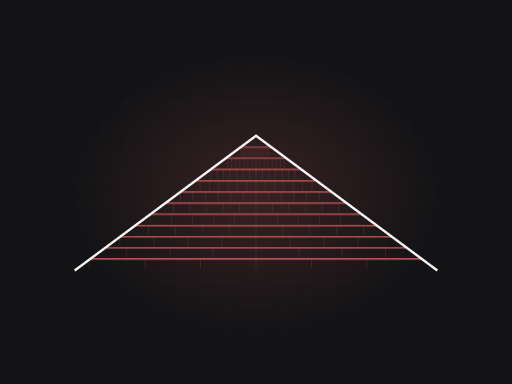
t = 0.00 s
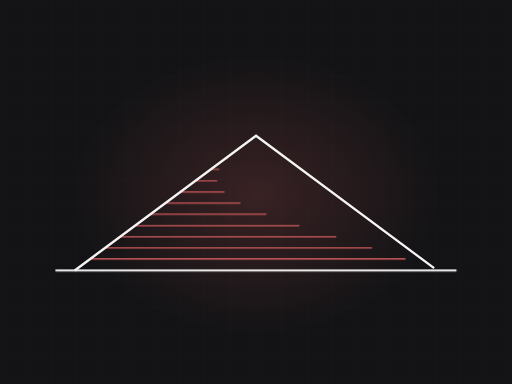
t = 3.27 s
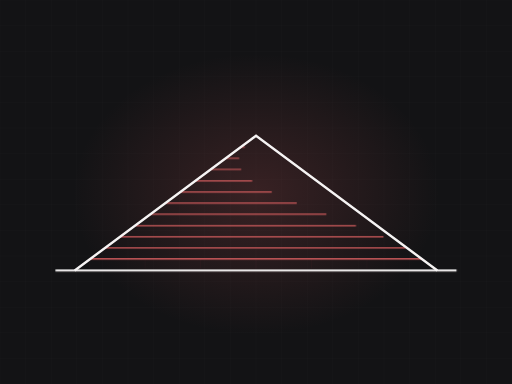
t = 3.89 s
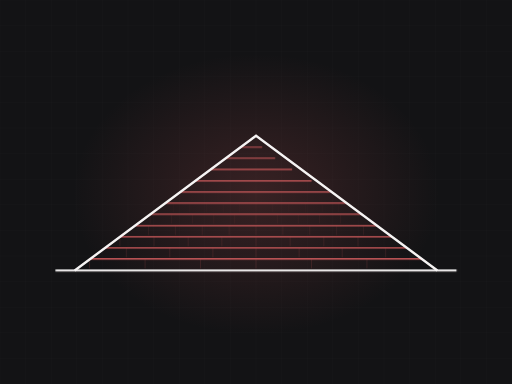
t = 5.12 s
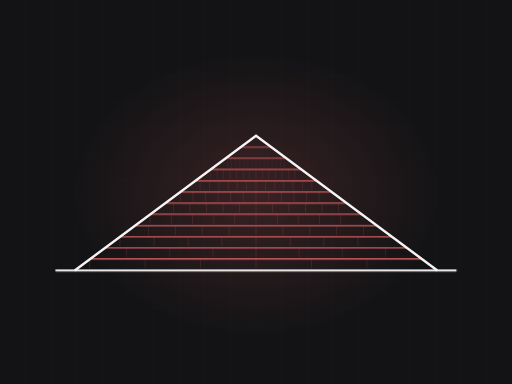
t = 6.56 s
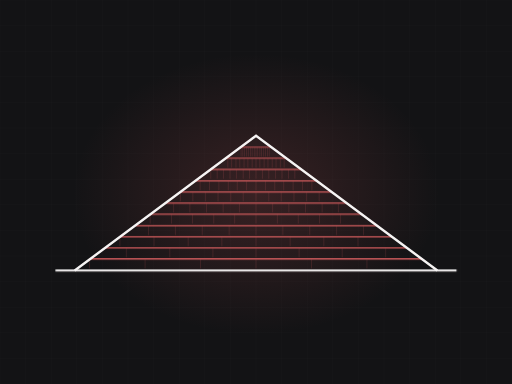
t = 7.94 s

The animated SVG that drew these frames (rendered in a browser with its animation timeline set to each time). Animation: 2 CSS @keyframes rules; frames cover the first 7.93 s, repeats indefinitely.

<svg xmlns="http://www.w3.org/2000/svg" viewBox="0 0 1200 900" width="1200" height="900" role="img" aria-label="gable roof with shingle courses"><defs><radialGradient id="glow"><stop offset="0%" stop-color="#ce5b5d" stop-opacity=".20"/><stop offset="100%" stop-color="#ce5b5d" stop-opacity="0"/></radialGradient></defs><style>.dw{stroke-dasharray:100;stroke-dashoffset:100;animation:dw 13.72s ease-in-out infinite}@keyframes dw{0%{stroke-dashoffset:100}24%{stroke-dashoffset:0}84%{stroke-dashoffset:0;opacity:1}95%{stroke-dashoffset:0;opacity:0}100%{stroke-dashoffset:100;opacity:0}}.tab{opacity:0;animation:tb 13.72s ease-in-out infinite}@keyframes tb{0%,18%{opacity:0}34%{opacity:.28}84%{opacity:.28}95%,100%{opacity:0}}@media (prefers-reduced-motion: reduce){*{animation:none!important}.dw{stroke-dashoffset:0!important}[class]{opacity:1!important}}/*rest-state*/.dw{stroke-dashoffset:0;opacity:1}.tab{opacity:0.28}</style><rect width="1200" height="900" fill="#131315"/><line x1="0" y1="0" x2="0" y2="900" stroke="#f6f4f4" stroke-width="1" opacity=".028"/><line x1="60" y1="0" x2="60" y2="900" stroke="#f6f4f4" stroke-width="1" opacity=".028"/><line x1="120" y1="0" x2="120" y2="900" stroke="#f6f4f4" stroke-width="1" opacity=".028"/><line x1="180" y1="0" x2="180" y2="900" stroke="#f6f4f4" stroke-width="1" opacity=".028"/><line x1="240" y1="0" x2="240" y2="900" stroke="#f6f4f4" stroke-width="1" opacity=".028"/><line x1="300" y1="0" x2="300" y2="900" stroke="#f6f4f4" stroke-width="1" opacity=".028"/><line x1="360" y1="0" x2="360" y2="900" stroke="#f6f4f4" stroke-width="1" opacity=".028"/><line x1="420" y1="0" x2="420" y2="900" stroke="#f6f4f4" stroke-width="1" opacity=".028"/><line x1="480" y1="0" x2="480" y2="900" stroke="#f6f4f4" stroke-width="1" opacity=".028"/><line x1="540" y1="0" x2="540" y2="900" stroke="#f6f4f4" stroke-width="1" opacity=".028"/><line x1="600" y1="0" x2="600" y2="900" stroke="#f6f4f4" stroke-width="1" opacity=".028"/><line x1="660" y1="0" x2="660" y2="900" stroke="#f6f4f4" stroke-width="1" opacity=".028"/><line x1="720" y1="0" x2="720" y2="900" stroke="#f6f4f4" stroke-width="1" opacity=".028"/><line x1="780" y1="0" x2="780" y2="900" stroke="#f6f4f4" stroke-width="1" opacity=".028"/><line x1="840" y1="0" x2="840" y2="900" stroke="#f6f4f4" stroke-width="1" opacity=".028"/><line x1="900" y1="0" x2="900" y2="900" stroke="#f6f4f4" stroke-width="1" opacity=".028"/><line x1="960" y1="0" x2="960" y2="900" stroke="#f6f4f4" stroke-width="1" opacity=".028"/><line x1="1020" y1="0" x2="1020" y2="900" stroke="#f6f4f4" stroke-width="1" opacity=".028"/><line x1="1080" y1="0" x2="1080" y2="900" stroke="#f6f4f4" stroke-width="1" opacity=".028"/><line x1="1140" y1="0" x2="1140" y2="900" stroke="#f6f4f4" stroke-width="1" opacity=".028"/><line x1="1200" y1="0" x2="1200" y2="900" stroke="#f6f4f4" stroke-width="1" opacity=".028"/><line x1="0" y1="0" x2="1200" y2="0" stroke="#f6f4f4" stroke-width="1" opacity=".028"/><line x1="0" y1="60" x2="1200" y2="60" stroke="#f6f4f4" stroke-width="1" opacity=".028"/><line x1="0" y1="120" x2="1200" y2="120" stroke="#f6f4f4" stroke-width="1" opacity=".028"/><line x1="0" y1="180" x2="1200" y2="180" stroke="#f6f4f4" stroke-width="1" opacity=".028"/><line x1="0" y1="240" x2="1200" y2="240" stroke="#f6f4f4" stroke-width="1" opacity=".028"/><line x1="0" y1="300" x2="1200" y2="300" stroke="#f6f4f4" stroke-width="1" opacity=".028"/><line x1="0" y1="360" x2="1200" y2="360" stroke="#f6f4f4" stroke-width="1" opacity=".028"/><line x1="0" y1="420" x2="1200" y2="420" stroke="#f6f4f4" stroke-width="1" opacity=".028"/><line x1="0" y1="480" x2="1200" y2="480" stroke="#f6f4f4" stroke-width="1" opacity=".028"/><line x1="0" y1="540" x2="1200" y2="540" stroke="#f6f4f4" stroke-width="1" opacity=".028"/><line x1="0" y1="600" x2="1200" y2="600" stroke="#f6f4f4" stroke-width="1" opacity=".028"/><line x1="0" y1="660" x2="1200" y2="660" stroke="#f6f4f4" stroke-width="1" opacity=".028"/><line x1="0" y1="720" x2="1200" y2="720" stroke="#f6f4f4" stroke-width="1" opacity=".028"/><line x1="0" y1="780" x2="1200" y2="780" stroke="#f6f4f4" stroke-width="1" opacity=".028"/><line x1="0" y1="840" x2="1200" y2="840" stroke="#f6f4f4" stroke-width="1" opacity=".028"/><line x1="0" y1="900" x2="1200" y2="900" stroke="#f6f4f4" stroke-width="1" opacity=".028"/><ellipse cx="600" cy="455" rx="430" ry="330" fill="url(#glow)"/><path class="dw" d="M130,634 L1070,634" pathLength="100" stroke="#f6f4f4" stroke-width="5" fill="none" opacity=".5" style="animation-delay:0s"/><path class="dw" d="M210,607 L990,607" pathLength="100" stroke="#ce5b5d" stroke-width="3.5" fill="none" opacity="0.85" style="animation-delay:0.50s"/><line class="tab" x1="210" y1="607" x2="210" y2="629" stroke="#ce5b5d" stroke-width="1.4" opacity=".28" style="animation-delay:0.70s"/><line class="tab" x1="340" y1="607" x2="340" y2="629" stroke="#ce5b5d" stroke-width="1.4" opacity=".28" style="animation-delay:0.70s"/><line class="tab" x1="470" y1="607" x2="470" y2="629" stroke="#ce5b5d" stroke-width="1.4" opacity=".28" style="animation-delay:0.70s"/><line class="tab" x1="600" y1="607" x2="600" y2="629" stroke="#ce5b5d" stroke-width="1.4" opacity=".28" style="animation-delay:0.70s"/><line class="tab" x1="730" y1="607" x2="730" y2="629" stroke="#ce5b5d" stroke-width="1.4" opacity=".28" style="animation-delay:0.70s"/><line class="tab" x1="860" y1="607" x2="860" y2="629" stroke="#ce5b5d" stroke-width="1.4" opacity=".28" style="animation-delay:0.70s"/><path class="dw" d="M246,581 L954,581" pathLength="100" stroke="#ce5b5d" stroke-width="3.4" fill="none" opacity="0.83" style="animation-delay:0.76s"/><line class="tab" x1="296" y1="581" x2="296" y2="603" stroke="#ce5b5d" stroke-width="1.4" opacity=".28" style="animation-delay:0.96s"/><line class="tab" x1="398" y1="581" x2="398" y2="603" stroke="#ce5b5d" stroke-width="1.4" opacity=".28" style="animation-delay:0.96s"/><line class="tab" x1="499" y1="581" x2="499" y2="603" stroke="#ce5b5d" stroke-width="1.4" opacity=".28" style="animation-delay:0.96s"/><line class="tab" x1="600" y1="581" x2="600" y2="603" stroke="#ce5b5d" stroke-width="1.4" opacity=".28" style="animation-delay:0.96s"/><line class="tab" x1="701" y1="581" x2="701" y2="603" stroke="#ce5b5d" stroke-width="1.4" opacity=".28" style="animation-delay:0.96s"/><line class="tab" x1="802" y1="581" x2="802" y2="603" stroke="#ce5b5d" stroke-width="1.4" opacity=".28" style="animation-delay:0.96s"/><line class="tab" x1="904" y1="581" x2="904" y2="603" stroke="#ce5b5d" stroke-width="1.4" opacity=".28" style="animation-delay:0.96s"/><path class="dw" d="M281,555 L919,555" pathLength="100" stroke="#ce5b5d" stroke-width="3.2" fill="none" opacity="0.81" style="animation-delay:1.01s"/><line class="tab" x1="281" y1="555" x2="281" y2="577" stroke="#ce5b5d" stroke-width="1.4" opacity=".28" style="animation-delay:1.21s"/><line class="tab" x1="361" y1="555" x2="361" y2="577" stroke="#ce5b5d" stroke-width="1.4" opacity=".28" style="animation-delay:1.21s"/><line class="tab" x1="441" y1="555" x2="441" y2="577" stroke="#ce5b5d" stroke-width="1.4" opacity=".28" style="animation-delay:1.21s"/><line class="tab" x1="520" y1="555" x2="520" y2="577" stroke="#ce5b5d" stroke-width="1.4" opacity=".28" style="animation-delay:1.21s"/><line class="tab" x1="600" y1="555" x2="600" y2="577" stroke="#ce5b5d" stroke-width="1.4" opacity=".28" style="animation-delay:1.21s"/><line class="tab" x1="680" y1="555" x2="680" y2="577" stroke="#ce5b5d" stroke-width="1.4" opacity=".28" style="animation-delay:1.21s"/><line class="tab" x1="759" y1="555" x2="759" y2="577" stroke="#ce5b5d" stroke-width="1.4" opacity=".28" style="animation-delay:1.21s"/><line class="tab" x1="839" y1="555" x2="839" y2="577" stroke="#ce5b5d" stroke-width="1.4" opacity=".28" style="animation-delay:1.21s"/><path class="dw" d="M317,529 L883,529" pathLength="100" stroke="#ce5b5d" stroke-width="3.1" fill="none" opacity="0.78" style="animation-delay:1.27s"/><line class="tab" x1="348" y1="529" x2="348" y2="551" stroke="#ce5b5d" stroke-width="1.4" opacity=".28" style="animation-delay:1.47s"/><line class="tab" x1="411" y1="529" x2="411" y2="551" stroke="#ce5b5d" stroke-width="1.4" opacity=".28" style="animation-delay:1.47s"/><line class="tab" x1="474" y1="529" x2="474" y2="551" stroke="#ce5b5d" stroke-width="1.4" opacity=".28" style="animation-delay:1.47s"/><line class="tab" x1="537" y1="529" x2="537" y2="551" stroke="#ce5b5d" stroke-width="1.4" opacity=".28" style="animation-delay:1.47s"/><line class="tab" x1="600" y1="529" x2="600" y2="551" stroke="#ce5b5d" stroke-width="1.4" opacity=".28" style="animation-delay:1.47s"/><line class="tab" x1="663" y1="529" x2="663" y2="551" stroke="#ce5b5d" stroke-width="1.4" opacity=".28" style="animation-delay:1.47s"/><line class="tab" x1="726" y1="529" x2="726" y2="551" stroke="#ce5b5d" stroke-width="1.4" opacity=".28" style="animation-delay:1.47s"/><line class="tab" x1="789" y1="529" x2="789" y2="551" stroke="#ce5b5d" stroke-width="1.4" opacity=".28" style="animation-delay:1.47s"/><line class="tab" x1="852" y1="529" x2="852" y2="551" stroke="#ce5b5d" stroke-width="1.4" opacity=".28" style="animation-delay:1.47s"/><path class="dw" d="M352,502 L848,502" pathLength="100" stroke="#ce5b5d" stroke-width="3.0" fill="none" opacity="0.76" style="animation-delay:1.53s"/><line class="tab" x1="352" y1="502" x2="352" y2="524" stroke="#ce5b5d" stroke-width="1.4" opacity=".28" style="animation-delay:1.73s"/><line class="tab" x1="402" y1="502" x2="402" y2="524" stroke="#ce5b5d" stroke-width="1.4" opacity=".28" style="animation-delay:1.73s"/><line class="tab" x1="451" y1="502" x2="451" y2="524" stroke="#ce5b5d" stroke-width="1.4" opacity=".28" style="animation-delay:1.73s"/><line class="tab" x1="501" y1="502" x2="501" y2="524" stroke="#ce5b5d" stroke-width="1.4" opacity=".28" style="animation-delay:1.73s"/><line class="tab" x1="550" y1="502" x2="550" y2="524" stroke="#ce5b5d" stroke-width="1.4" opacity=".28" style="animation-delay:1.73s"/><line class="tab" x1="600" y1="502" x2="600" y2="524" stroke="#ce5b5d" stroke-width="1.4" opacity=".28" style="animation-delay:1.73s"/><line class="tab" x1="650" y1="502" x2="650" y2="524" stroke="#ce5b5d" stroke-width="1.4" opacity=".28" style="animation-delay:1.73s"/><line class="tab" x1="699" y1="502" x2="699" y2="524" stroke="#ce5b5d" stroke-width="1.4" opacity=".28" style="animation-delay:1.73s"/><line class="tab" x1="749" y1="502" x2="749" y2="524" stroke="#ce5b5d" stroke-width="1.4" opacity=".28" style="animation-delay:1.73s"/><line class="tab" x1="798" y1="502" x2="798" y2="524" stroke="#ce5b5d" stroke-width="1.4" opacity=".28" style="animation-delay:1.73s"/><path class="dw" d="M388,476 L812,476" pathLength="100" stroke="#ce5b5d" stroke-width="2.9" fill="none" opacity="0.73" style="animation-delay:1.79s"/><line class="tab" x1="407" y1="476" x2="407" y2="498" stroke="#ce5b5d" stroke-width="1.4" opacity=".28" style="animation-delay:1.99s"/><line class="tab" x1="445" y1="476" x2="445" y2="498" stroke="#ce5b5d" stroke-width="1.4" opacity=".28" style="animation-delay:1.99s"/><line class="tab" x1="484" y1="476" x2="484" y2="498" stroke="#ce5b5d" stroke-width="1.4" opacity=".28" style="animation-delay:1.99s"/><line class="tab" x1="523" y1="476" x2="523" y2="498" stroke="#ce5b5d" stroke-width="1.4" opacity=".28" style="animation-delay:1.99s"/><line class="tab" x1="561" y1="476" x2="561" y2="498" stroke="#ce5b5d" stroke-width="1.4" opacity=".28" style="animation-delay:1.99s"/><line class="tab" x1="600" y1="476" x2="600" y2="498" stroke="#ce5b5d" stroke-width="1.4" opacity=".28" style="animation-delay:1.99s"/><line class="tab" x1="639" y1="476" x2="639" y2="498" stroke="#ce5b5d" stroke-width="1.4" opacity=".28" style="animation-delay:1.99s"/><line class="tab" x1="677" y1="476" x2="677" y2="498" stroke="#ce5b5d" stroke-width="1.4" opacity=".28" style="animation-delay:1.99s"/><line class="tab" x1="716" y1="476" x2="716" y2="498" stroke="#ce5b5d" stroke-width="1.4" opacity=".28" style="animation-delay:1.99s"/><line class="tab" x1="755" y1="476" x2="755" y2="498" stroke="#ce5b5d" stroke-width="1.4" opacity=".28" style="animation-delay:1.99s"/><line class="tab" x1="793" y1="476" x2="793" y2="498" stroke="#ce5b5d" stroke-width="1.4" opacity=".28" style="animation-delay:1.99s"/><path class="dw" d="M423,450 L777,450" pathLength="100" stroke="#ce5b5d" stroke-width="2.7" fill="none" opacity="0.70" style="animation-delay:2.04s"/><line class="tab" x1="423" y1="450" x2="423" y2="472" stroke="#ce5b5d" stroke-width="1.4" opacity=".28" style="animation-delay:2.24s"/><line class="tab" x1="452" y1="450" x2="452" y2="472" stroke="#ce5b5d" stroke-width="1.4" opacity=".28" style="animation-delay:2.24s"/><line class="tab" x1="482" y1="450" x2="482" y2="472" stroke="#ce5b5d" stroke-width="1.4" opacity=".28" style="animation-delay:2.24s"/><line class="tab" x1="511" y1="450" x2="511" y2="472" stroke="#ce5b5d" stroke-width="1.4" opacity=".28" style="animation-delay:2.24s"/><line class="tab" x1="541" y1="450" x2="541" y2="472" stroke="#ce5b5d" stroke-width="1.4" opacity=".28" style="animation-delay:2.24s"/><line class="tab" x1="570" y1="450" x2="570" y2="472" stroke="#ce5b5d" stroke-width="1.4" opacity=".28" style="animation-delay:2.24s"/><line class="tab" x1="600" y1="450" x2="600" y2="472" stroke="#ce5b5d" stroke-width="1.4" opacity=".28" style="animation-delay:2.24s"/><line class="tab" x1="630" y1="450" x2="630" y2="472" stroke="#ce5b5d" stroke-width="1.4" opacity=".28" style="animation-delay:2.24s"/><line class="tab" x1="659" y1="450" x2="659" y2="472" stroke="#ce5b5d" stroke-width="1.4" opacity=".28" style="animation-delay:2.24s"/><line class="tab" x1="689" y1="450" x2="689" y2="472" stroke="#ce5b5d" stroke-width="1.4" opacity=".28" style="animation-delay:2.24s"/><line class="tab" x1="718" y1="450" x2="718" y2="472" stroke="#ce5b5d" stroke-width="1.4" opacity=".28" style="animation-delay:2.24s"/><line class="tab" x1="748" y1="450" x2="748" y2="472" stroke="#ce5b5d" stroke-width="1.4" opacity=".28" style="animation-delay:2.24s"/><path class="dw" d="M458,424 L742,424" pathLength="100" stroke="#ce5b5d" stroke-width="2.6" fill="none" opacity="0.68" style="animation-delay:2.30s"/><line class="tab" x1="469" y1="424" x2="469" y2="446" stroke="#ce5b5d" stroke-width="1.4" opacity=".28" style="animation-delay:2.50s"/><line class="tab" x1="491" y1="424" x2="491" y2="446" stroke="#ce5b5d" stroke-width="1.4" opacity=".28" style="animation-delay:2.50s"/><line class="tab" x1="513" y1="424" x2="513" y2="446" stroke="#ce5b5d" stroke-width="1.4" opacity=".28" style="animation-delay:2.50s"/><line class="tab" x1="535" y1="424" x2="535" y2="446" stroke="#ce5b5d" stroke-width="1.4" opacity=".28" style="animation-delay:2.50s"/><line class="tab" x1="556" y1="424" x2="556" y2="446" stroke="#ce5b5d" stroke-width="1.4" opacity=".28" style="animation-delay:2.50s"/><line class="tab" x1="578" y1="424" x2="578" y2="446" stroke="#ce5b5d" stroke-width="1.4" opacity=".28" style="animation-delay:2.50s"/><line class="tab" x1="600" y1="424" x2="600" y2="446" stroke="#ce5b5d" stroke-width="1.4" opacity=".28" style="animation-delay:2.50s"/><line class="tab" x1="622" y1="424" x2="622" y2="446" stroke="#ce5b5d" stroke-width="1.4" opacity=".28" style="animation-delay:2.50s"/><line class="tab" x1="644" y1="424" x2="644" y2="446" stroke="#ce5b5d" stroke-width="1.4" opacity=".28" style="animation-delay:2.50s"/><line class="tab" x1="665" y1="424" x2="665" y2="446" stroke="#ce5b5d" stroke-width="1.4" opacity=".28" style="animation-delay:2.50s"/><line class="tab" x1="687" y1="424" x2="687" y2="446" stroke="#ce5b5d" stroke-width="1.4" opacity=".28" style="animation-delay:2.50s"/><line class="tab" x1="709" y1="424" x2="709" y2="446" stroke="#ce5b5d" stroke-width="1.4" opacity=".28" style="animation-delay:2.50s"/><line class="tab" x1="731" y1="424" x2="731" y2="446" stroke="#ce5b5d" stroke-width="1.4" opacity=".28" style="animation-delay:2.50s"/><path class="dw" d="M494,397 L706,397" pathLength="100" stroke="#ce5b5d" stroke-width="2.5" fill="none" opacity="0.66" style="animation-delay:2.56s"/><line class="tab" x1="494" y1="397" x2="494" y2="419" stroke="#ce5b5d" stroke-width="1.4" opacity=".28" style="animation-delay:2.76s"/><line class="tab" x1="509" y1="397" x2="509" y2="419" stroke="#ce5b5d" stroke-width="1.4" opacity=".28" style="animation-delay:2.76s"/><line class="tab" x1="524" y1="397" x2="524" y2="419" stroke="#ce5b5d" stroke-width="1.4" opacity=".28" style="animation-delay:2.76s"/><line class="tab" x1="539" y1="397" x2="539" y2="419" stroke="#ce5b5d" stroke-width="1.4" opacity=".28" style="animation-delay:2.76s"/><line class="tab" x1="554" y1="397" x2="554" y2="419" stroke="#ce5b5d" stroke-width="1.4" opacity=".28" style="animation-delay:2.76s"/><line class="tab" x1="570" y1="397" x2="570" y2="419" stroke="#ce5b5d" stroke-width="1.4" opacity=".28" style="animation-delay:2.76s"/><line class="tab" x1="585" y1="397" x2="585" y2="419" stroke="#ce5b5d" stroke-width="1.4" opacity=".28" style="animation-delay:2.76s"/><line class="tab" x1="600" y1="397" x2="600" y2="419" stroke="#ce5b5d" stroke-width="1.4" opacity=".28" style="animation-delay:2.76s"/><line class="tab" x1="615" y1="397" x2="615" y2="419" stroke="#ce5b5d" stroke-width="1.4" opacity=".28" style="animation-delay:2.76s"/><line class="tab" x1="630" y1="397" x2="630" y2="419" stroke="#ce5b5d" stroke-width="1.4" opacity=".28" style="animation-delay:2.76s"/><line class="tab" x1="646" y1="397" x2="646" y2="419" stroke="#ce5b5d" stroke-width="1.4" opacity=".28" style="animation-delay:2.76s"/><line class="tab" x1="661" y1="397" x2="661" y2="419" stroke="#ce5b5d" stroke-width="1.4" opacity=".28" style="animation-delay:2.76s"/><line class="tab" x1="676" y1="397" x2="676" y2="419" stroke="#ce5b5d" stroke-width="1.4" opacity=".28" style="animation-delay:2.76s"/><line class="tab" x1="691" y1="397" x2="691" y2="419" stroke="#ce5b5d" stroke-width="1.4" opacity=".28" style="animation-delay:2.76s"/><path class="dw" d="M529,371 L671,371" pathLength="100" stroke="#ce5b5d" stroke-width="2.4" fill="none" opacity="0.63" style="animation-delay:2.81s"/><line class="tab" x1="534" y1="371" x2="534" y2="393" stroke="#ce5b5d" stroke-width="1.4" opacity=".28" style="animation-delay:3.01s"/><line class="tab" x1="543" y1="371" x2="543" y2="393" stroke="#ce5b5d" stroke-width="1.4" opacity=".28" style="animation-delay:3.01s"/><line class="tab" x1="553" y1="371" x2="553" y2="393" stroke="#ce5b5d" stroke-width="1.4" opacity=".28" style="animation-delay:3.01s"/><line class="tab" x1="562" y1="371" x2="562" y2="393" stroke="#ce5b5d" stroke-width="1.4" opacity=".28" style="animation-delay:3.01s"/><line class="tab" x1="572" y1="371" x2="572" y2="393" stroke="#ce5b5d" stroke-width="1.4" opacity=".28" style="animation-delay:3.01s"/><line class="tab" x1="581" y1="371" x2="581" y2="393" stroke="#ce5b5d" stroke-width="1.4" opacity=".28" style="animation-delay:3.01s"/><line class="tab" x1="591" y1="371" x2="591" y2="393" stroke="#ce5b5d" stroke-width="1.4" opacity=".28" style="animation-delay:3.01s"/><line class="tab" x1="600" y1="371" x2="600" y2="393" stroke="#ce5b5d" stroke-width="1.4" opacity=".28" style="animation-delay:3.01s"/><line class="tab" x1="609" y1="371" x2="609" y2="393" stroke="#ce5b5d" stroke-width="1.4" opacity=".28" style="animation-delay:3.01s"/><line class="tab" x1="619" y1="371" x2="619" y2="393" stroke="#ce5b5d" stroke-width="1.4" opacity=".28" style="animation-delay:3.01s"/><line class="tab" x1="628" y1="371" x2="628" y2="393" stroke="#ce5b5d" stroke-width="1.4" opacity=".28" style="animation-delay:3.01s"/><line class="tab" x1="638" y1="371" x2="638" y2="393" stroke="#ce5b5d" stroke-width="1.4" opacity=".28" style="animation-delay:3.01s"/><line class="tab" x1="647" y1="371" x2="647" y2="393" stroke="#ce5b5d" stroke-width="1.4" opacity=".28" style="animation-delay:3.01s"/><line class="tab" x1="657" y1="371" x2="657" y2="393" stroke="#ce5b5d" stroke-width="1.4" opacity=".28" style="animation-delay:3.01s"/><line class="tab" x1="666" y1="371" x2="666" y2="393" stroke="#ce5b5d" stroke-width="1.4" opacity=".28" style="animation-delay:3.01s"/><path class="dw" d="M565,345 L635,345" pathLength="100" stroke="#ce5b5d" stroke-width="2.2" fill="none" opacity="0.60" style="animation-delay:3.07s"/><line class="tab" x1="565" y1="345" x2="565" y2="367" stroke="#ce5b5d" stroke-width="1.4" opacity=".28" style="animation-delay:3.27s"/><line class="tab" x1="569" y1="345" x2="569" y2="367" stroke="#ce5b5d" stroke-width="1.4" opacity=".28" style="animation-delay:3.27s"/><line class="tab" x1="573" y1="345" x2="573" y2="367" stroke="#ce5b5d" stroke-width="1.4" opacity=".28" style="animation-delay:3.27s"/><line class="tab" x1="578" y1="345" x2="578" y2="367" stroke="#ce5b5d" stroke-width="1.4" opacity=".28" style="animation-delay:3.27s"/><line class="tab" x1="582" y1="345" x2="582" y2="367" stroke="#ce5b5d" stroke-width="1.4" opacity=".28" style="animation-delay:3.27s"/><line class="tab" x1="587" y1="345" x2="587" y2="367" stroke="#ce5b5d" stroke-width="1.4" opacity=".28" style="animation-delay:3.27s"/><line class="tab" x1="591" y1="345" x2="591" y2="367" stroke="#ce5b5d" stroke-width="1.4" opacity=".28" style="animation-delay:3.27s"/><line class="tab" x1="596" y1="345" x2="596" y2="367" stroke="#ce5b5d" stroke-width="1.4" opacity=".28" style="animation-delay:3.27s"/><line class="tab" x1="600" y1="345" x2="600" y2="367" stroke="#ce5b5d" stroke-width="1.4" opacity=".28" style="animation-delay:3.27s"/><line class="tab" x1="604" y1="345" x2="604" y2="367" stroke="#ce5b5d" stroke-width="1.4" opacity=".28" style="animation-delay:3.27s"/><line class="tab" x1="609" y1="345" x2="609" y2="367" stroke="#ce5b5d" stroke-width="1.4" opacity=".28" style="animation-delay:3.27s"/><line class="tab" x1="613" y1="345" x2="613" y2="367" stroke="#ce5b5d" stroke-width="1.4" opacity=".28" style="animation-delay:3.27s"/><line class="tab" x1="618" y1="345" x2="618" y2="367" stroke="#ce5b5d" stroke-width="1.4" opacity=".28" style="animation-delay:3.27s"/><line class="tab" x1="622" y1="345" x2="622" y2="367" stroke="#ce5b5d" stroke-width="1.4" opacity=".28" style="animation-delay:3.27s"/><line class="tab" x1="627" y1="345" x2="627" y2="367" stroke="#ce5b5d" stroke-width="1.4" opacity=".28" style="animation-delay:3.27s"/><line class="tab" x1="631" y1="345" x2="631" y2="367" stroke="#ce5b5d" stroke-width="1.4" opacity=".28" style="animation-delay:3.27s"/><path class="dw" d="M175,634 L600,318 L1025,634" pathLength="100" stroke="#f6f4f4" stroke-width="5.5" fill="none" style="animation-delay:0.20s"/></svg>
